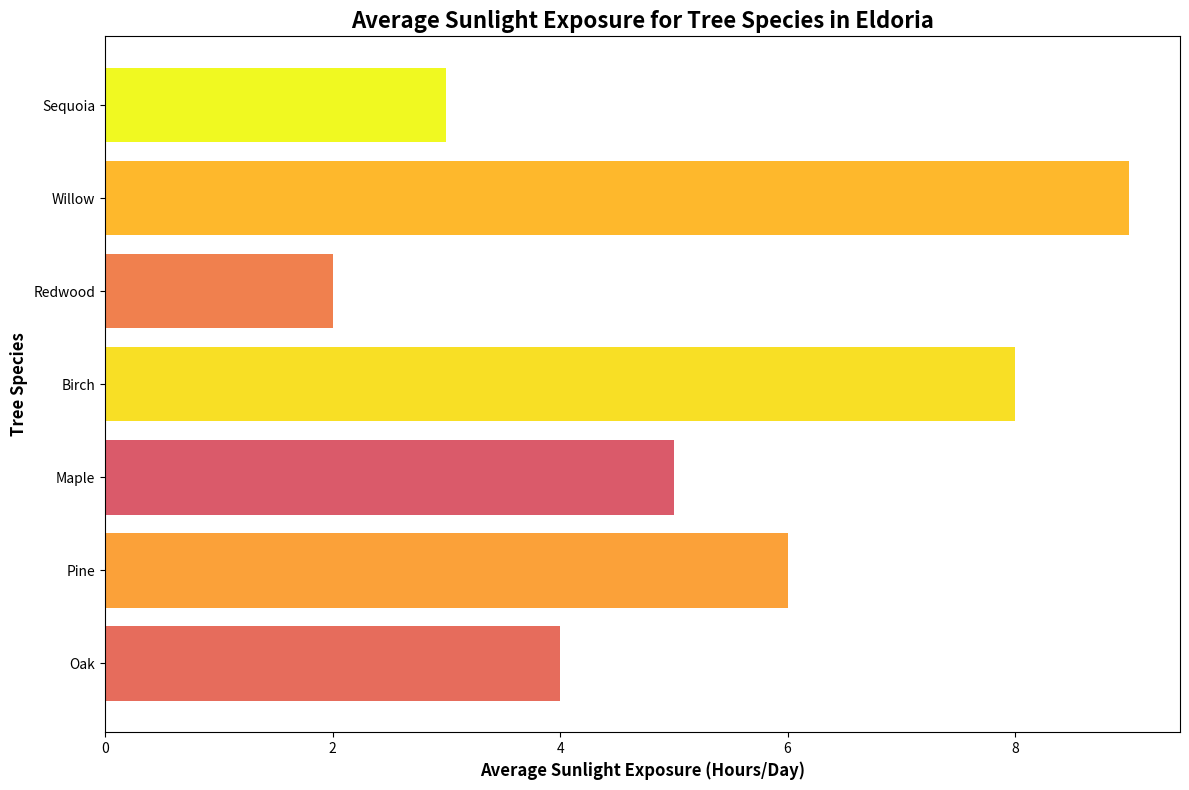

Here is the Python script that generated this plot:
import matplotlib.pyplot as plt
import numpy as np

tree_species = ['Oak', 'Pine', 'Maple', 'Birch', 'Redwood', 'Willow', 'Sequoia']
sunlight_hours = np.array([4, 6, 5, 8, 2, 9, 3])
prevalence = np.array([200, 250, 180, 300, 220, 270, 320])

plt.figure(figsize=(12, 8))
horizontal_bar = plt.barh(tree_species, sunlight_hours, color=plt.cm.plasma(prevalence/max(prevalence)))

plt.title('Average Sunlight Exposure for Tree Species in Eldoria', fontsize=16, fontweight='bold')
plt.xlabel('Average Sunlight Exposure (Hours/Day)', fontsize=12, fontweight='bold')
plt.ylabel('Tree Species', fontsize=12, fontweight='bold')

plt.tight_layout()
plt.show()
